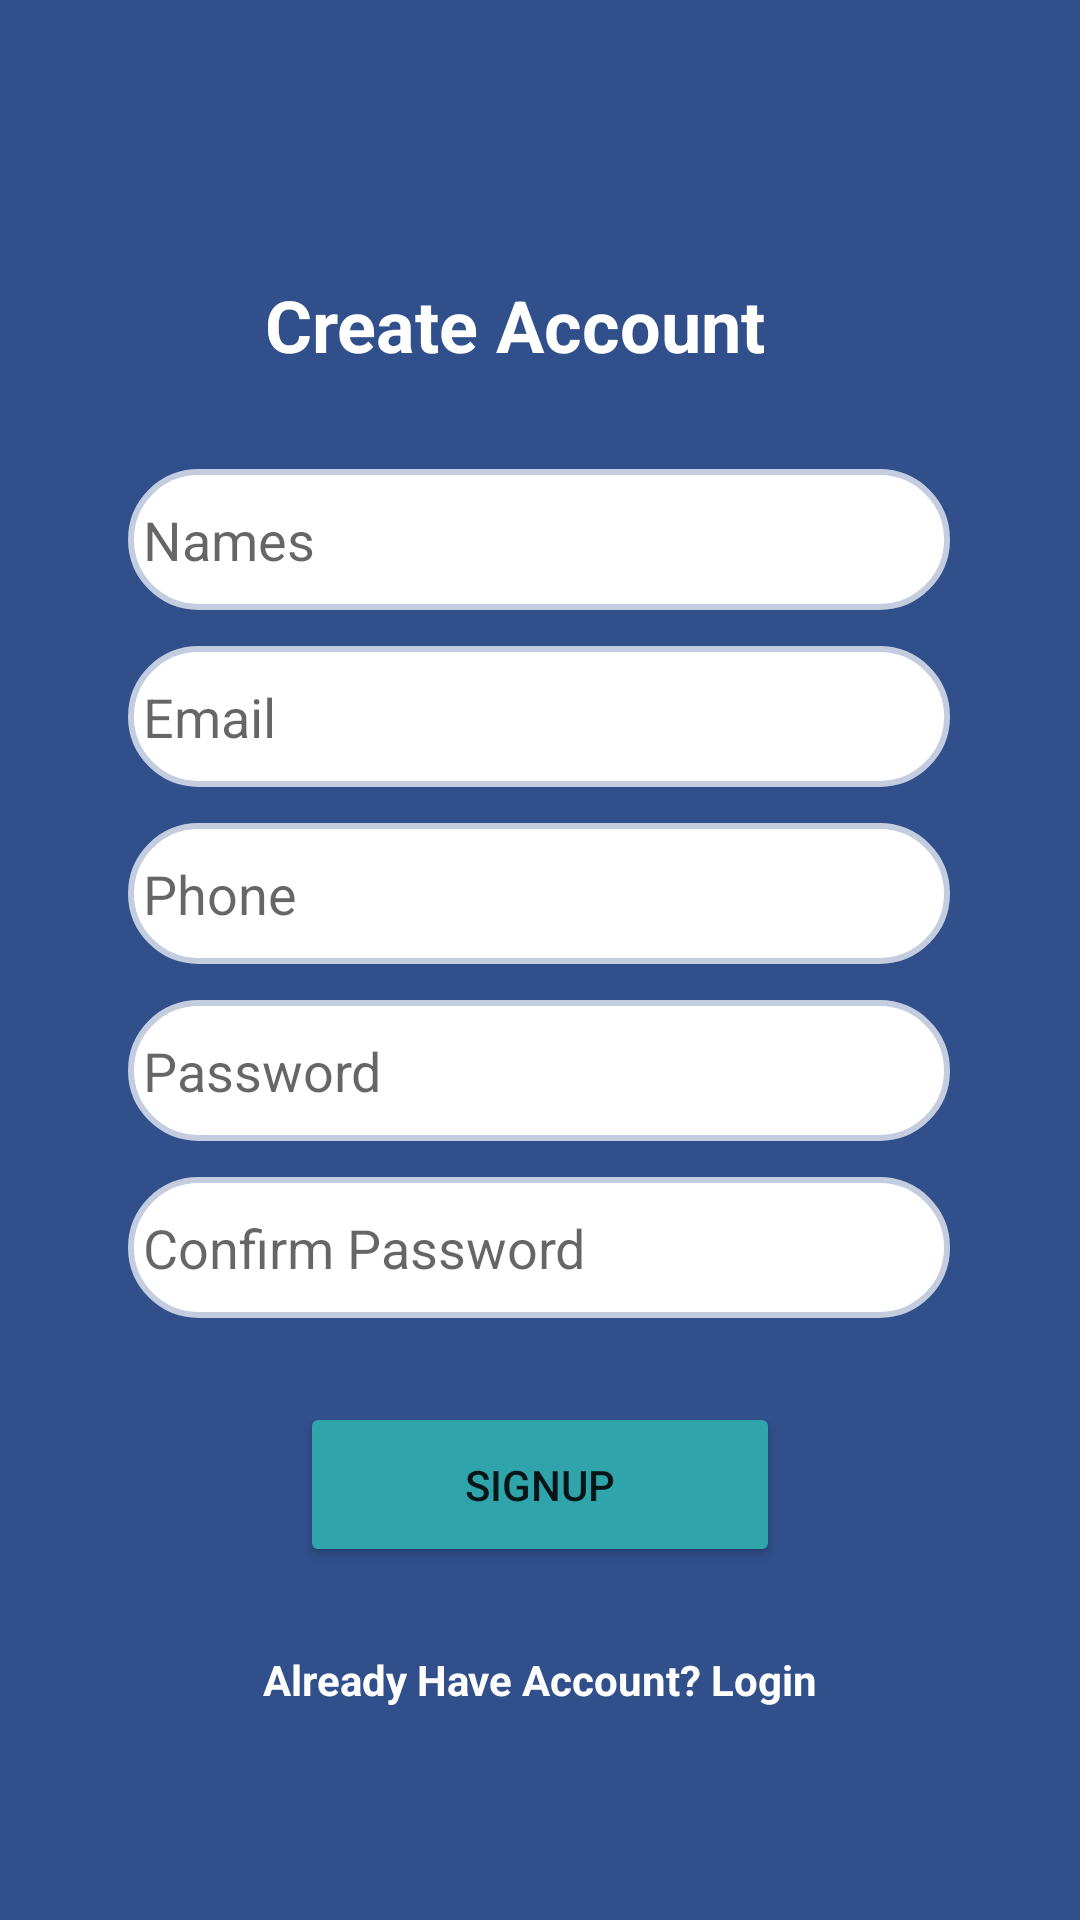

Produce the Android XML layout that renders to this screen, including the resource entries it uses.
<!-- AndroidManifest.xml: application theme Theme.Task_manage -->
<!-- res/layout/activity_sign_up.xml -->
<?xml version="1.0" encoding="utf-8"?>
<androidx.constraintlayout.widget.ConstraintLayout
    xmlns:android="http://schemas.android.com/apk/res/android"
    xmlns:app="http://schemas.android.com/apk/res-auto"
    xmlns:tools="http://schemas.android.com/tools"
    android:id="@+id/signUp"
    android:layout_width="match_parent"
    android:layout_height="match_parent"
    android:background="#304F8B"
    tools:context=".SignUp">

    <EditText
        android:id="@+id/nameTextEdit"
        android:layout_width="274dp"
        android:layout_height="47dp"
        android:layout_marginTop="32dp"
        android:background="@drawable/shape"
        android:ems="10"
        android:hint="Names"
        android:inputType="textPersonName"
        app:layout_constraintEnd_toEndOf="parent"
        app:layout_constraintHorizontal_bias="0.496"
        app:layout_constraintStart_toStartOf="parent"
        app:layout_constraintTop_toBottomOf="@+id/createText" />

    <EditText
        android:id="@+id/emialTextEdit"
        android:layout_width="274dp"
        android:layout_height="47dp"
        android:layout_marginTop="12dp"
        android:background="@drawable/shape"
        android:ems="10"
        android:inputType="textPersonName"
        android:hint="Email
"
        app:layout_constraintEnd_toEndOf="parent"
        app:layout_constraintHorizontal_bias="0.496"
        app:layout_constraintStart_toStartOf="parent"
        app:layout_constraintTop_toBottomOf="@+id/nameTextEdit" />

    <EditText
        android:id="@+id/phoneTextEdit"
        android:layout_width="274dp"
        android:layout_height="47dp"
        android:layout_marginTop="12dp"
        android:background="@drawable/shape"
        android:ems="10"
        android:inputType="textPersonName"
        android:hint="Phone"
        app:layout_constraintEnd_toEndOf="parent"
        app:layout_constraintHorizontal_bias="0.496"
        app:layout_constraintStart_toStartOf="parent"
        app:layout_constraintTop_toBottomOf="@+id/emialTextEdit" />

    <EditText
        android:id="@+id/passwordTextEdit"
        android:layout_width="274dp"
        android:layout_height="47dp"
        android:layout_marginTop="12dp"
        android:background="@drawable/shape"
        android:ems="10"
        android:inputType="textPersonName"
        android:hint="Password
"
        android:password="true"
        app:layout_constraintEnd_toEndOf="parent"
        app:layout_constraintHorizontal_bias="0.496"
        app:layout_constraintStart_toStartOf="parent"
        app:layout_constraintTop_toBottomOf="@+id/phoneTextEdit" />

    <EditText
        android:id="@+id/cpasswordTextEdit"
        android:layout_width="274dp"
        android:layout_height="47dp"
        android:layout_marginTop="12dp"
        android:background="@drawable/shape"
        android:ems="10"
        android:inputType="textPersonName"
        android:hint="Confirm Password"
        android:password="true"
        app:layout_constraintEnd_toEndOf="parent"
        app:layout_constraintHorizontal_bias="0.496"
        app:layout_constraintStart_toStartOf="parent"
        app:layout_constraintTop_toBottomOf="@+id/passwordTextEdit" />

    <TextView
        android:id="@+id/createText"
        android:layout_width="wrap_content"
        android:layout_height="wrap_content"
        android:layout_marginTop="92dp"
        android:text="Create Account"
        android:textColor="#FFFFFF"
        android:textSize="24sp"
        android:textStyle="bold"
        app:layout_constraintEnd_toEndOf="parent"
        app:layout_constraintHorizontal_bias="0.457"
        app:layout_constraintStart_toStartOf="parent"
        app:layout_constraintTop_toTopOf="parent" />

    <Button
        android:id="@+id/signupBtn"
        android:layout_width="160dp"
        android:layout_height="55dp"
        android:layout_marginTop="28dp"
        android:text="SignUp"
        app:backgroundTint="#30A4AB"
        app:layout_constraintEnd_toEndOf="parent"
        app:layout_constraintStart_toStartOf="parent"
        app:layout_constraintTop_toBottomOf="@+id/cpasswordTextEdit" />

    <TextView
        android:id="@+id/loginText"
        android:layout_width="wrap_content"
        android:layout_height="wrap_content"
        android:layout_marginTop="28dp"
        android:text="Already Have Account? Login"
        android:textColor="#FFFFFF"
        android:textStyle="bold"
        app:layout_constraintEnd_toEndOf="parent"
        app:layout_constraintStart_toStartOf="parent"
        app:layout_constraintTop_toBottomOf="@+id/signupBtn" />

</androidx.constraintlayout.widget.ConstraintLayout>
<!-- resources referenced by this layout -->
<resources>
  <!-- drawable shape (drawable) -->
  <?xml version="1.0" encoding="utf-8"?>
  <shape xmlns:android="http://schemas.android.com/apk/res/android">
      xmlns:android="http://schemas.android.com/apk/res/android"
      android:shape="rectangle"   >
  
      <solid
          android:color="#fff" >
      </solid>
  
      <stroke
          android:width="2dp"
          android:color="#C4CDE0" >
      </stroke>
  
      <padding
          android:left="5dp"
          android:top="5dp"
          android:right="5dp"
          android:bottom="5dp"    >
      </padding>
  
      <corners
          android:radius="26dp"   >
      </corners>
  </shape>
  <style name="Theme.Task_manage" parent="Theme.MaterialComponents.DayNight.DarkActionBar">
          
          <item name="colorPrimary">@color/purple_500</item>
          <item name="colorPrimaryVariant">@color/purple_700</item>
          <item name="colorOnPrimary">@color/white</item>
          
          <item name="colorSecondary">@color/teal_200</item>
          <item name="colorSecondaryVariant">@color/teal_700</item>
          <item name="colorOnSecondary">@color/black</item>
          
          <item name="android:statusBarColor" tools:targetApi="l">?attr/colorPrimaryVariant</item>
          
      </style>
  <color name="purple_500">#304F8B</color>
  <color name="purple_700">#FF3700B3</color>
  <color name="white">#FFFFFFFF</color>
  <color name="teal_200">#FF03DAC5</color>
  <color name="teal_700">#FF018786</color>
  <color name="black">#FF000000</color>
</resources>
